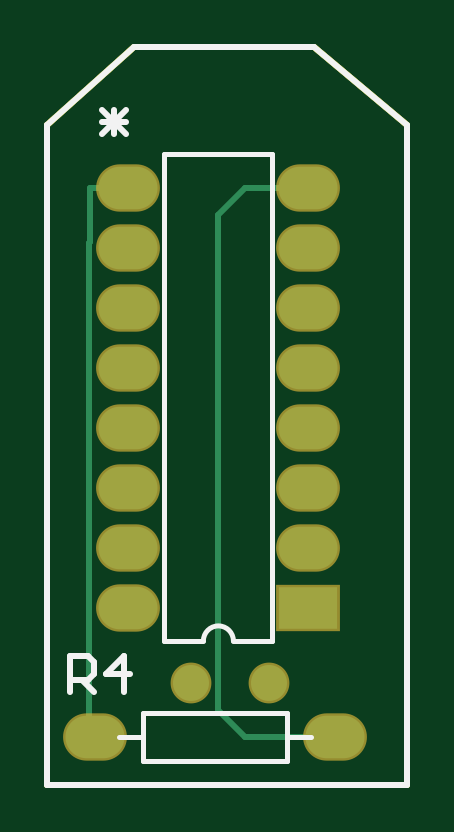
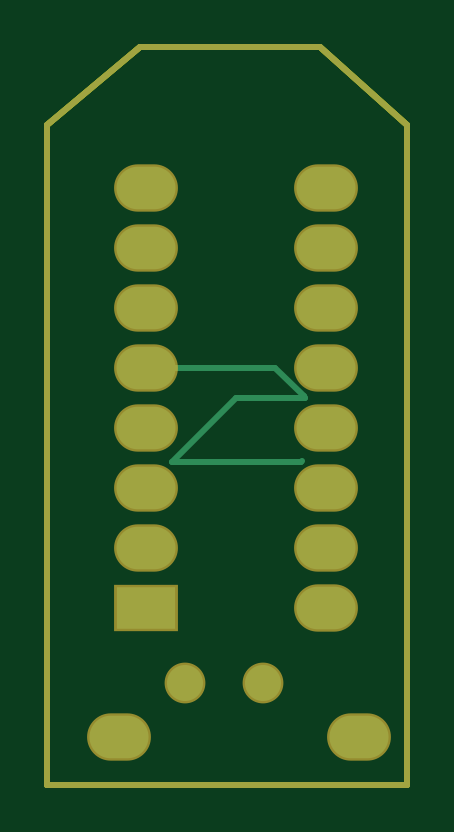
Circuit board: 6 layer files. Board 15.2 x 31.2 mm.
- bottom_copper: test.GBL (927 bytes)
- bottom_mask: test.GBS (806 bytes)
- outline: test.GM1 (578 bytes)
- top_copper: test.GTL (1027 bytes)
- top_silk: test.GTO (990 bytes)
- top_mask: test.GTS (805 bytes)

=== bottom_copper: test.GBL ===
%FSLAX25Y25*%
%MOIN*%
G70*
G01*
G75*
G04 Layer_Physical_Order=2*
G04 Layer_Color=16711680*
%ADD10C,0.01000*%
%ADD11R,0.09843X0.07087*%
%ADD12O,0.09843X0.07087*%
%ADD13C,0.06000*%
D10*
X388505Y351005D02*
X388755Y350755D01*
X410245D01*
X399500Y361500D02*
X410245Y350755D01*
X388010Y361500D02*
X399500D01*
X388010D02*
X388255Y361745D01*
X393010Y366500D01*
X414500D01*
X415500Y420000D02*
X431000Y407000D01*
X371000D02*
X385500Y420000D01*
X371000Y297000D02*
X431000D01*
Y407000D01*
X371000Y297000D02*
Y407000D01*
X385500Y420000D02*
X415500D01*
D11*
X414500Y326500D02*
D03*
D12*
Y336500D02*
D03*
Y346500D02*
D03*
Y356500D02*
D03*
Y366500D02*
D03*
Y376500D02*
D03*
Y386500D02*
D03*
Y396500D02*
D03*
X384500Y326500D02*
D03*
Y336500D02*
D03*
Y346500D02*
D03*
Y356500D02*
D03*
Y366500D02*
D03*
Y376500D02*
D03*
Y386500D02*
D03*
Y396500D02*
D03*
X419000Y305000D02*
D03*
X379000D02*
D03*
D13*
X408000Y314000D02*
D03*
X395000D02*
D03*
M02*

=== bottom_mask: test.GBS ===
%FSLAX25Y25*%
%MOIN*%
G70*
G01*
G75*
G04 Layer_Color=16711935*
%ADD10C,0.01000*%
%ADD11R,0.09843X0.07087*%
%ADD12O,0.09843X0.07087*%
%ADD13C,0.06000*%
%ADD14C,0.00787*%
%ADD15R,0.10642X0.07887*%
%ADD16O,0.10642X0.07887*%
%ADD17C,0.06800*%
D10*
X415500Y420000D02*
X431000Y407000D01*
X371000D02*
X385500Y420000D01*
X371000Y297000D02*
X431000D01*
Y407000D01*
X371000Y297000D02*
Y407000D01*
X385500Y420000D02*
X415500D01*
D15*
X414500Y326500D02*
D03*
D16*
Y336500D02*
D03*
Y346500D02*
D03*
Y356500D02*
D03*
Y366500D02*
D03*
Y376500D02*
D03*
Y386500D02*
D03*
Y396500D02*
D03*
X384500Y326500D02*
D03*
Y336500D02*
D03*
Y346500D02*
D03*
Y356500D02*
D03*
Y366500D02*
D03*
Y376500D02*
D03*
Y386500D02*
D03*
Y396500D02*
D03*
X419000Y305000D02*
D03*
X379000D02*
D03*
D17*
X408000Y314000D02*
D03*
X395000D02*
D03*
M02*

=== outline: test.GM1 ===
%FSLAX25Y25*%
%MOIN*%
G70*
G01*
G75*
G04 Layer_Color=16711935*
%ADD10C,0.01000*%
%ADD11R,0.09843X0.07087*%
%ADD12O,0.09843X0.07087*%
%ADD13C,0.06000*%
%ADD14C,0.00787*%
%ADD15R,0.10642X0.07887*%
%ADD16O,0.10642X0.07887*%
%ADD17C,0.06800*%
D10*
X415500Y420000D02*
X431000Y407000D01*
X371000D02*
X385500Y420000D01*
X371000Y297000D02*
X431000D01*
Y407000D01*
X371000Y297000D02*
Y407000D01*
X385500Y420000D02*
X415500D01*
X431000Y407000D01*
X371000D02*
X385500Y420000D01*
X371000Y297000D02*
X431000D01*
Y407000D01*
X371000Y297000D02*
Y407000D01*
X385500Y420000D02*
X415500D01*
M02*

=== top_copper: test.GTL ===
%FSLAX25Y25*%
%MOIN*%
G70*
G01*
G75*
G04 Layer_Physical_Order=1*
G04 Layer_Color=255*
%ADD10C,0.01000*%
%ADD11R,0.09843X0.07087*%
%ADD12O,0.09843X0.07087*%
%ADD13C,0.06000*%
D10*
X378000Y305000D02*
Y387300D01*
X378100Y396500D02*
X384500D01*
X378100Y387400D02*
Y396500D01*
X378000Y387300D02*
X378100Y387400D01*
X378000Y305000D02*
X379000D01*
X404000D02*
X419000D01*
X399500Y309500D02*
X404000Y305000D01*
X399500Y309500D02*
Y392000D01*
X404000Y396500D01*
X414500D01*
X415500Y420000D02*
X431000Y407000D01*
X371000D02*
X385500Y420000D01*
X371000Y297000D02*
X431000D01*
Y407000D01*
X371000Y297000D02*
Y407000D01*
X385500Y420000D02*
X415500D01*
D11*
X414500Y326500D02*
D03*
D12*
Y336500D02*
D03*
Y346500D02*
D03*
Y356500D02*
D03*
Y366500D02*
D03*
Y376500D02*
D03*
Y386500D02*
D03*
Y396500D02*
D03*
X384500Y326500D02*
D03*
Y336500D02*
D03*
Y346500D02*
D03*
Y356500D02*
D03*
Y366500D02*
D03*
Y376500D02*
D03*
Y386500D02*
D03*
Y396500D02*
D03*
X419000Y305000D02*
D03*
X379000D02*
D03*
D13*
X408000Y314000D02*
D03*
X395000D02*
D03*
M02*

=== top_silk: test.GTO ===
%FSLAX25Y25*%
%MOIN*%
G70*
G01*
G75*
%ADD10C,0.01000*%
%ADD11R,0.09843X0.07087*%
%ADD12O,0.09843X0.07087*%
%ADD13C,0.06000*%
%ADD14C,0.00787*%
D10*
X380150Y409448D02*
X384149Y405450D01*
X380150D02*
X384149Y409448D01*
X380150Y407449D02*
X384149D01*
X382149Y405450D02*
Y409448D01*
X374700Y312400D02*
Y318398D01*
X377699D01*
X378699Y317398D01*
Y315399D01*
X377699Y314399D01*
X374700D01*
X376699D02*
X378699Y312400D01*
X383697D02*
Y318398D01*
X380698Y315399D01*
X384697D01*
X415500Y420000D02*
X431000Y407000D01*
X371000D02*
X385500Y420000D01*
X371000Y297000D02*
X431000D01*
Y407000D01*
X371000Y297000D02*
Y407000D01*
X385500Y420000D02*
X415500D01*
D14*
X402000Y320949D02*
G03*
X397000Y320949I-2500J0D01*
G01*
X402000D02*
X408500D01*
X390500D02*
X397000D01*
X390500Y402051D02*
X408500D01*
Y320949D02*
Y402051D01*
X390500Y320949D02*
Y402051D01*
X411000Y301000D02*
Y309000D01*
X387000Y301000D02*
X411000D01*
X387000D02*
Y309000D01*
X411000D01*
Y305000D02*
X415000D01*
X383000D02*
X387000D01*
M02*

=== top_mask: test.GTS ===
%FSLAX25Y25*%
%MOIN*%
G70*
G01*
G75*
G04 Layer_Color=8388736*
%ADD10C,0.01000*%
%ADD11R,0.09843X0.07087*%
%ADD12O,0.09843X0.07087*%
%ADD13C,0.06000*%
%ADD14C,0.00787*%
%ADD15R,0.10642X0.07887*%
%ADD16O,0.10642X0.07887*%
%ADD17C,0.06800*%
D10*
X415500Y420000D02*
X431000Y407000D01*
X371000D02*
X385500Y420000D01*
X371000Y297000D02*
X431000D01*
Y407000D01*
X371000Y297000D02*
Y407000D01*
X385500Y420000D02*
X415500D01*
D15*
X414500Y326500D02*
D03*
D16*
Y336500D02*
D03*
Y346500D02*
D03*
Y356500D02*
D03*
Y366500D02*
D03*
Y376500D02*
D03*
Y386500D02*
D03*
Y396500D02*
D03*
X384500Y326500D02*
D03*
Y336500D02*
D03*
Y346500D02*
D03*
Y356500D02*
D03*
Y366500D02*
D03*
Y376500D02*
D03*
Y386500D02*
D03*
Y396500D02*
D03*
X419000Y305000D02*
D03*
X379000D02*
D03*
D17*
X408000Y314000D02*
D03*
X395000D02*
D03*
M02*

